The GitHub repository akbar909/sarmad contains a labelled image folder "footwear" with 2 categories: fake, genuine. Examples follow, each with its label.

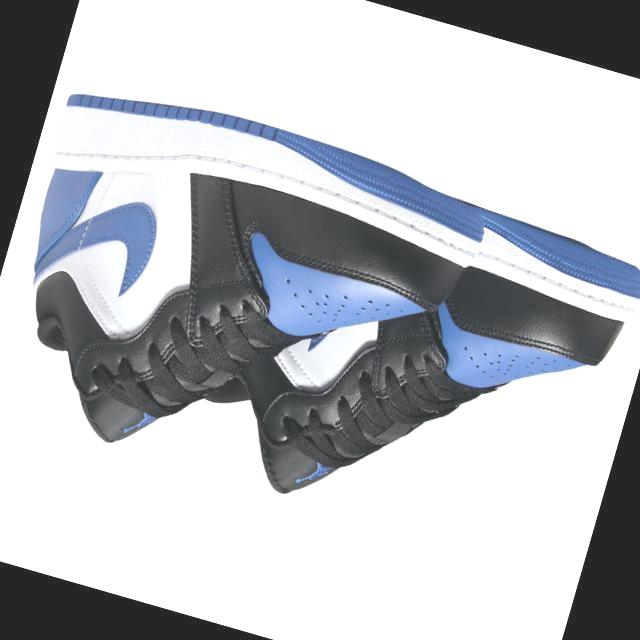
Label: genuine

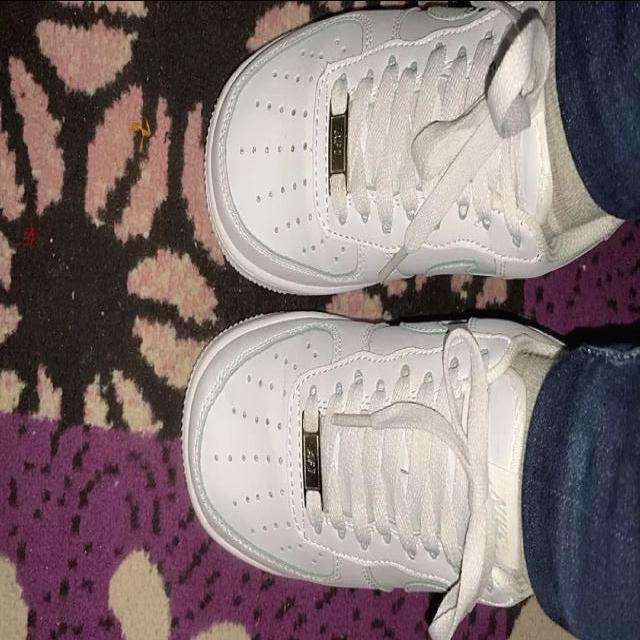
Label: fake

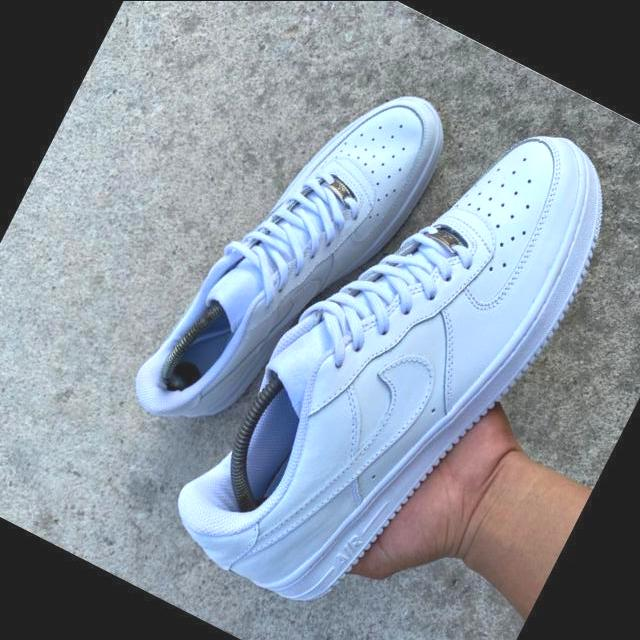
Label: genuine

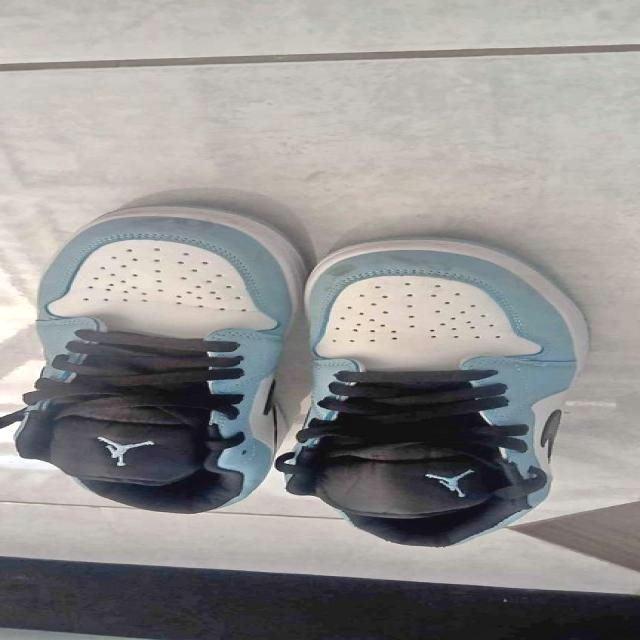
Label: fake

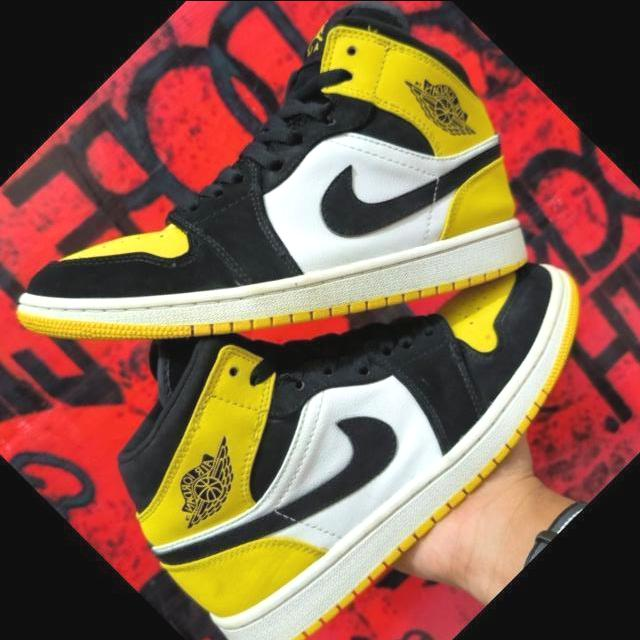
Label: fake

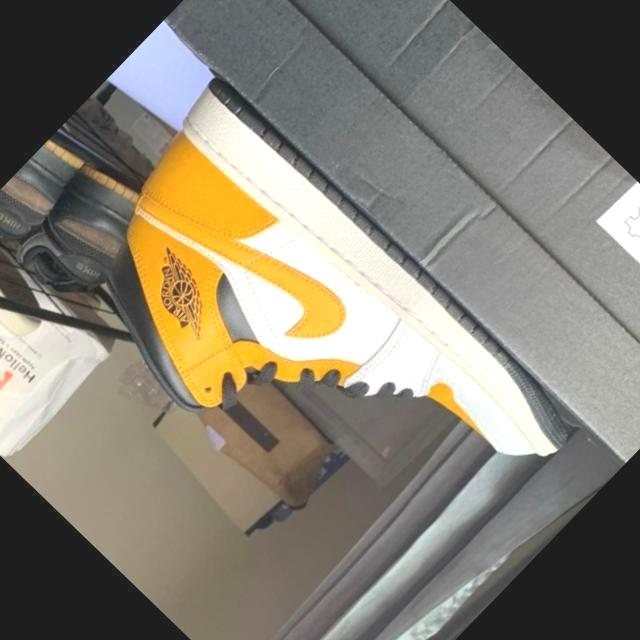
Label: genuine
